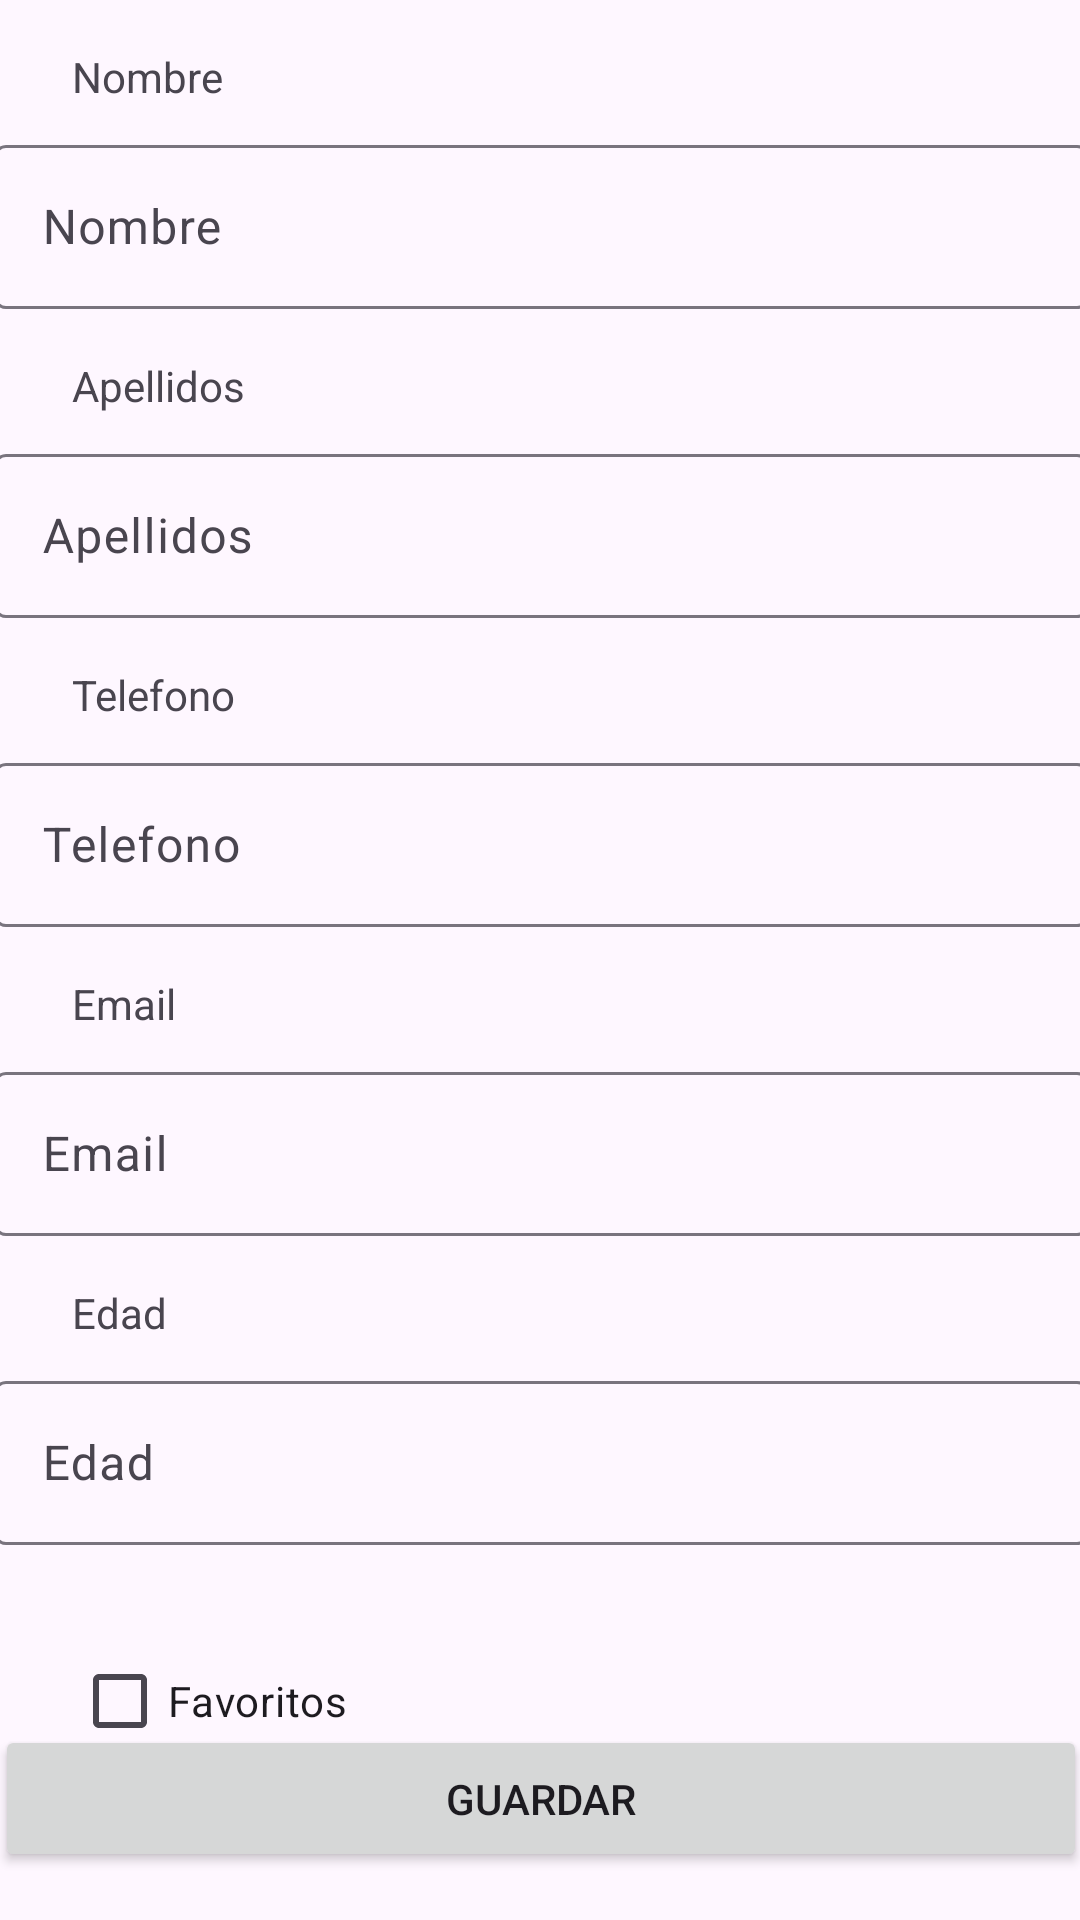

Write the Android layout XML for this screen, with the resource values it uses.
<!-- AndroidManifest.xml: application theme Theme.LibretaDeContactos -->
<!-- res/layout/addcontacto_layout.xml -->
<?xml version="1.0" encoding="utf-8"?>
<androidx.constraintlayout.widget.ConstraintLayout xmlns:android="http://schemas.android.com/apk/res/android"
    xmlns:app="http://schemas.android.com/apk/res-auto"
    xmlns:tools="http://schemas.android.com/tools"
    android:layout_width="match_parent"
    android:layout_height="match_parent">

    <TextView
        android:id="@+id/textView"
        android:layout_width="wrap_content"
        android:layout_height="wrap_content"
        android:layout_marginStart="24dp"
        android:layout_marginTop="16dp"
        android:text="Nombre"
        app:layout_constraintStart_toStartOf="parent"
        app:layout_constraintTop_toTopOf="parent" />

    <com.google.android.material.textfield.TextInputLayout
        android:id="@+id/textInputLayout"
        android:layout_width="365dp"
        android:layout_height="60dp"
        android:layout_marginTop="8dp"
        app:layout_constraintEnd_toEndOf="parent"
        app:layout_constraintStart_toStartOf="parent"
        app:layout_constraintTop_toBottomOf="@+id/textView">

        <com.google.android.material.textfield.TextInputEditText
            android:id="@+id/etnombre"
            android:layout_width="match_parent"
            android:layout_height="wrap_content"
            android:hint="Nombre" />
    </com.google.android.material.textfield.TextInputLayout>

    <TextView
        android:id="@+id/textView2"
        android:layout_width="wrap_content"
        android:layout_height="wrap_content"
        android:layout_marginStart="24dp"
        android:layout_marginTop="16dp"
        android:text="Apellidos"
        app:layout_constraintStart_toStartOf="parent"
        app:layout_constraintTop_toBottomOf="@+id/textInputLayout" />

    <com.google.android.material.textfield.TextInputLayout
        android:id="@+id/textInputLayout2"
        android:layout_width="365dp"
        android:layout_height="60dp"
        android:layout_marginTop="8dp"
        app:layout_constraintEnd_toEndOf="parent"
        app:layout_constraintStart_toStartOf="parent"
        app:layout_constraintTop_toBottomOf="@+id/textView2">

        <com.google.android.material.textfield.TextInputEditText
            android:id="@+id/etapellidos"
            android:layout_width="match_parent"
            android:layout_height="wrap_content"
            android:hint="Apellidos" />
    </com.google.android.material.textfield.TextInputLayout>

    <Button
        android:id="@+id/btGuardar"
        android:layout_width="364dp"
        android:layout_height="49dp"
        android:layout_marginBottom="16dp"
        android:text="Guardar"
        app:layout_constraintBottom_toBottomOf="parent"
        app:layout_constraintEnd_toEndOf="parent"
        app:layout_constraintStart_toStartOf="parent" />

    <TextView
        android:id="@+id/textView3"
        android:layout_width="wrap_content"
        android:layout_height="wrap_content"
        android:layout_marginStart="24dp"
        android:layout_marginTop="16dp"
        android:text="Telefono"
        app:layout_constraintStart_toStartOf="parent"
        app:layout_constraintTop_toBottomOf="@+id/textInputLayout2" />

    <com.google.android.material.textfield.TextInputLayout
        android:id="@+id/textInputLayout3"
        android:layout_width="365dp"
        android:layout_height="60dp"
        android:layout_marginTop="8dp"
        app:layout_constraintEnd_toEndOf="parent"
        app:layout_constraintStart_toStartOf="parent"
        app:layout_constraintTop_toBottomOf="@+id/textView3">

        <com.google.android.material.textfield.TextInputEditText
            android:id="@+id/etTelefono"
            android:layout_width="match_parent"
            android:layout_height="wrap_content"
            android:hint="Telefono"
            android:inputType="number" />
    </com.google.android.material.textfield.TextInputLayout>

    <TextView
        android:id="@+id/textView4"
        android:layout_width="wrap_content"
        android:layout_height="wrap_content"
        android:layout_marginStart="24dp"
        android:layout_marginTop="16dp"
        android:text="Email"
        app:layout_constraintStart_toStartOf="parent"
        app:layout_constraintTop_toBottomOf="@+id/textInputLayout3" />

    <com.google.android.material.textfield.TextInputLayout
        android:id="@+id/textInputLayout4"
        android:layout_width="365dp"
        android:layout_height="60dp"
        android:layout_marginTop="8dp"
        app:layout_constraintEnd_toEndOf="parent"
        app:layout_constraintStart_toStartOf="parent"
        app:layout_constraintTop_toBottomOf="@+id/textView4">

        <com.google.android.material.textfield.TextInputEditText
            android:id="@+id/etEmail"
            android:layout_width="match_parent"
            android:layout_height="wrap_content"
            android:hint="Email" />
    </com.google.android.material.textfield.TextInputLayout>

    <TextView
        android:id="@+id/textView5"
        android:layout_width="wrap_content"
        android:layout_height="wrap_content"
        android:layout_marginStart="24dp"
        android:layout_marginTop="16dp"
        android:text="Edad"
        app:layout_constraintStart_toStartOf="parent"
        app:layout_constraintTop_toBottomOf="@+id/textInputLayout4" />

    <com.google.android.material.textfield.TextInputLayout
        android:id="@+id/textInputLayout5"
        android:layout_width="365dp"
        android:layout_height="60dp"
        android:layout_marginTop="8dp"
        app:layout_constraintEnd_toEndOf="parent"
        app:layout_constraintStart_toStartOf="parent"
        app:layout_constraintTop_toBottomOf="@+id/textView5">

        <com.google.android.material.textfield.TextInputEditText
            android:id="@+id/etEdad"
            android:layout_width="match_parent"
            android:layout_height="wrap_content"
            android:hint="Edad"
            android:inputType="number" />
    </com.google.android.material.textfield.TextInputLayout>

    <CheckBox
        android:id="@+id/cbFavoritos"
        android:layout_width="wrap_content"
        android:layout_height="wrap_content"
        android:layout_marginStart="24dp"
        android:layout_marginTop="28dp"
        android:text="Favoritos"
        app:layout_constraintStart_toStartOf="parent"
        app:layout_constraintTop_toBottomOf="@+id/textInputLayout5" />

</androidx.constraintlayout.widget.ConstraintLayout>
<!-- resources referenced by this layout -->
<resources>
  <style name="Theme.LibretaDeContactos" parent="Base.Theme.LibretaDeContactos" />
  <style name="Base.Theme.LibretaDeContactos" parent="Theme.Material3.DayNight.NoActionBar">
          
          
      </style>
</resources>
